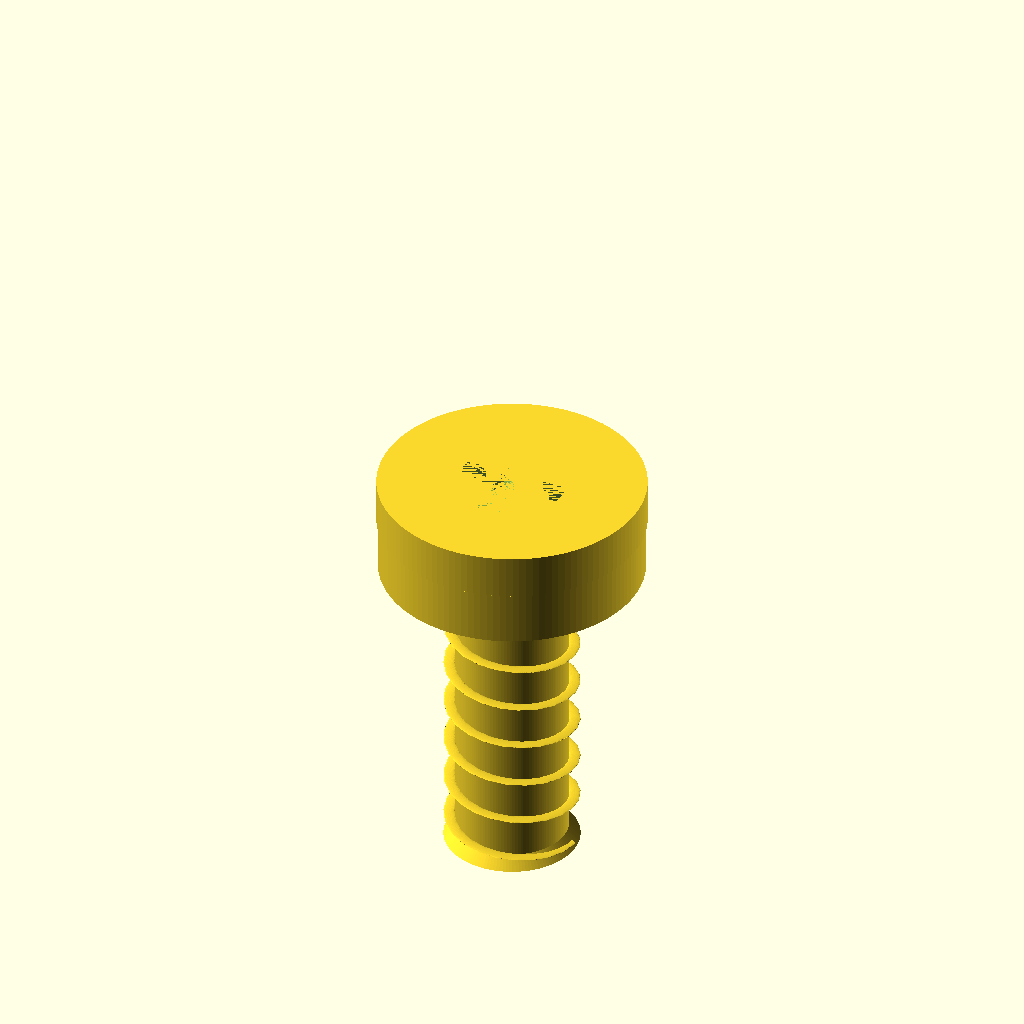
Cell 1 — every parameter at its default value.
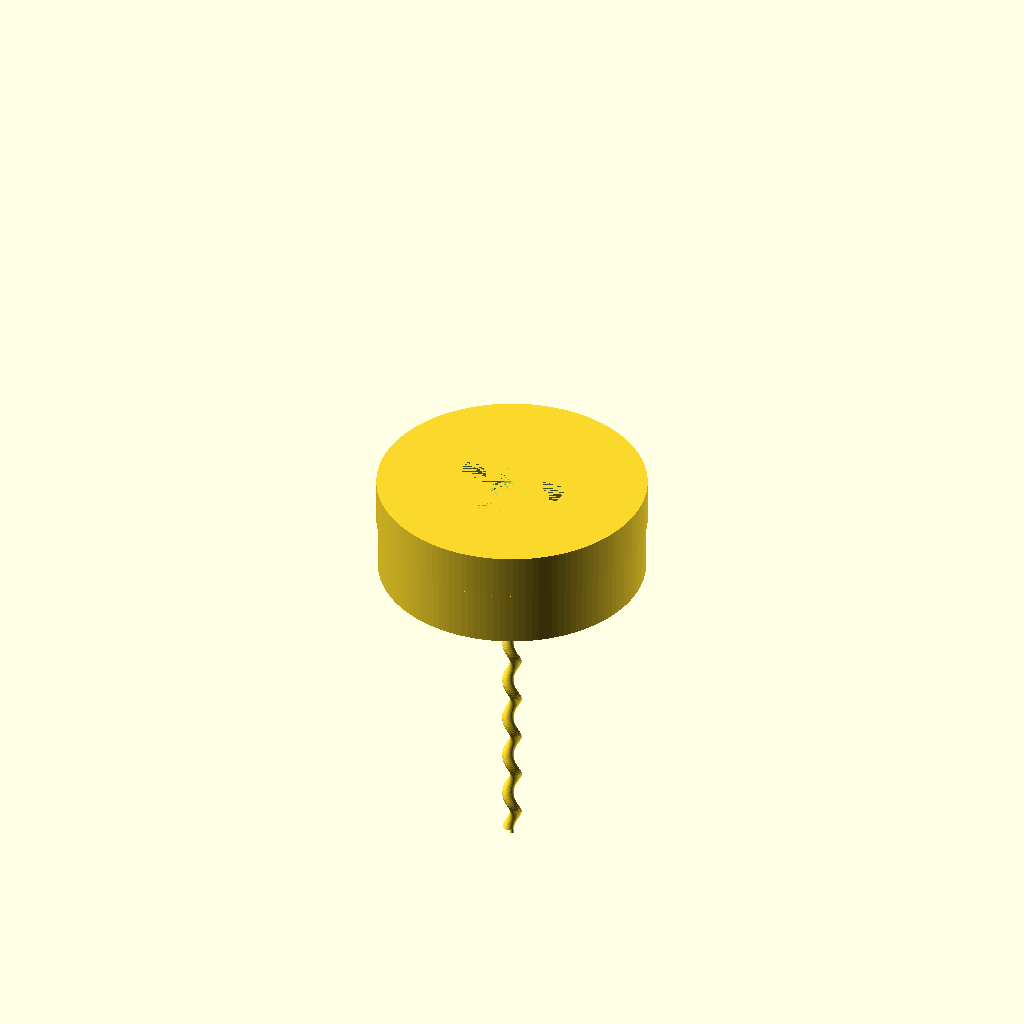
Cell 2: shank_diameter = 0.1 (everything else at default).
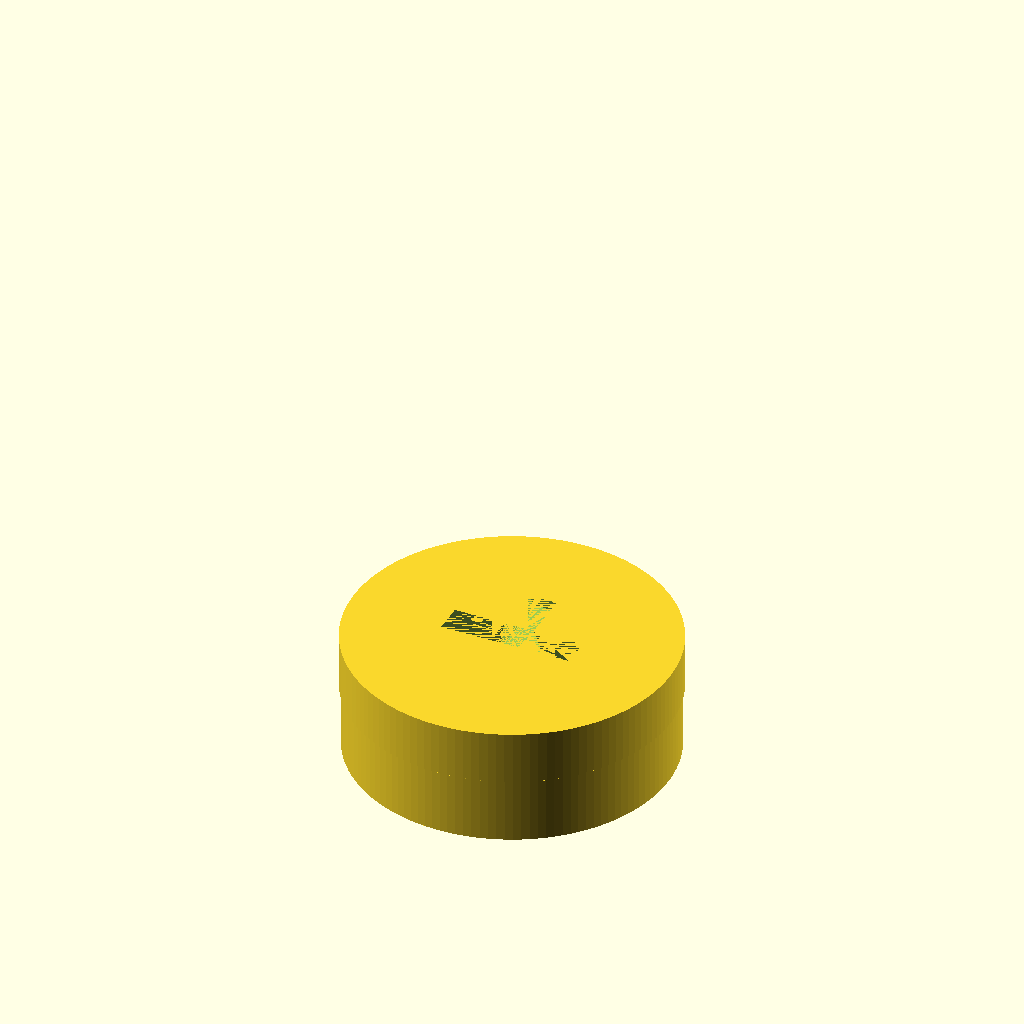
Cell 3: length_under_head = 0.5 (everything else at default).
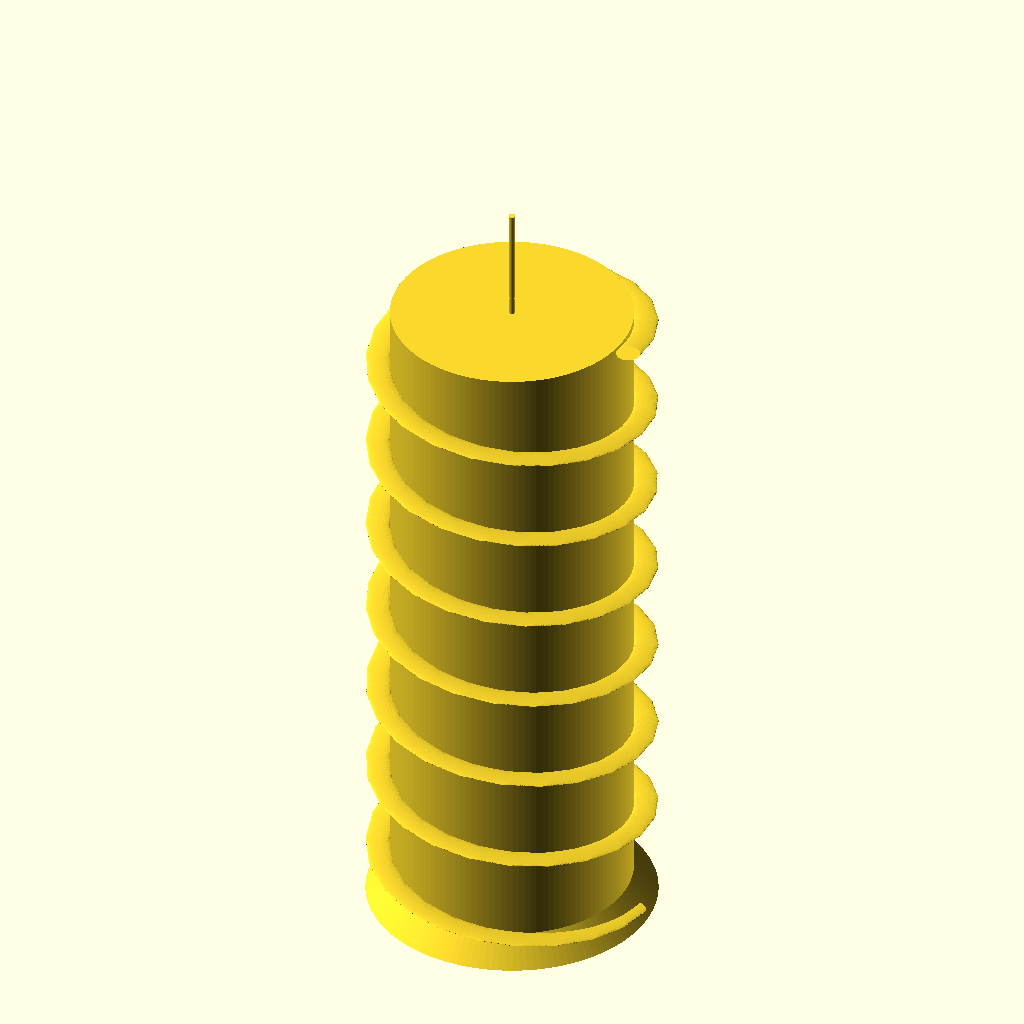
Cell 4: the same model with head_diameter = 0.1.
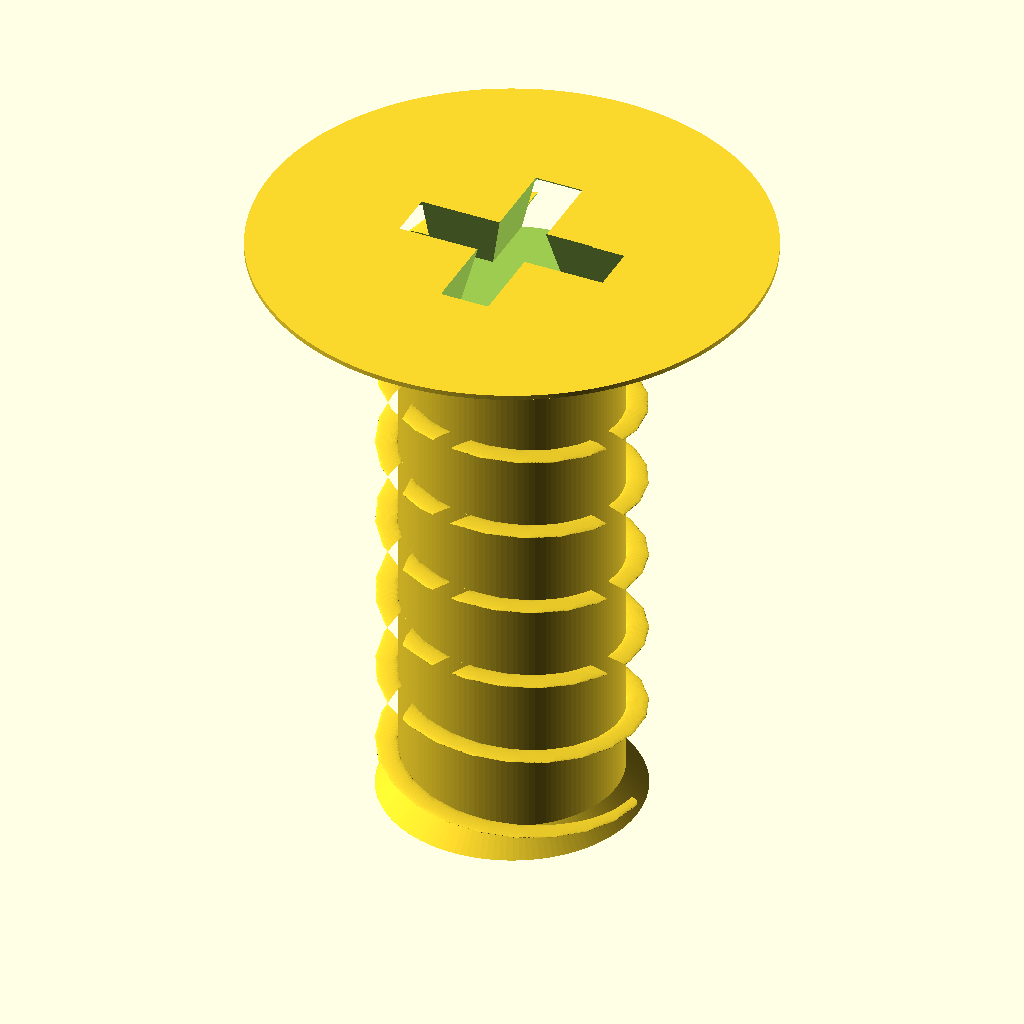
Cell 5 — head_height set to 0.05, the other parameters unchanged.
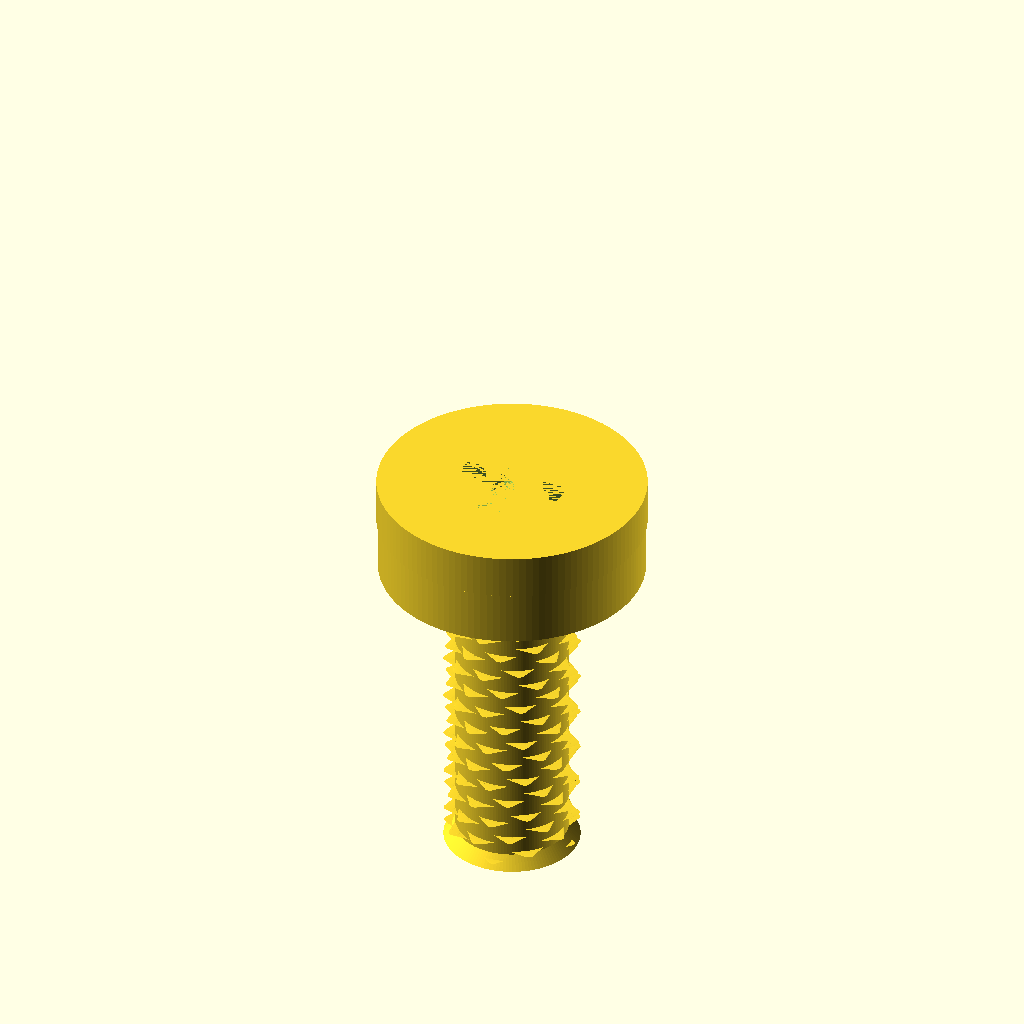
Cell 6 — thread_pitch set to 0.05, the other parameters unchanged.
The same orthographic view direction (rotation 55°, 0°, 25°; colour scheme Cornfield) for every cell, with the view re-fitted per cell, so scale and position can differ between cells.
OpenSCAD source file results/nopscadlib/craft/scad/screw__No8_screw.scad:
// Pan head screw (single connected solid)
// Target: shank Ø4.2, length under head 10, head Ø8.2, head height 3.05

$fn = 128;

// Parameters
shank_diameter     = 4.2;   //[2.1:8.4:0.1]
length_under_head  = 10;    //[5:20:0.5]
head_diameter      = 8.2;   //[4.1:16.4:0.1]
head_height        = 3.05;  //[1.5:6.1:0.05]

// Thread approximation (visual)
thread_pitch       = 1.4;   //[0.8:2.5:0.05]
thread_depth       = 0.35;  //[0.1:0.6:0.01]
tip_taper_h        = 1.2;   //[0.5:3:0.1]

// Drive recess (Phillips-like cross, shallow)
drive_depth        = 0.9;   //[0.3:1.5:0.05]
drive_arm_w        = 1.2;   //[0.6:2.0:0.05]
drive_arm_len      = 5.2;   //[3.0:7.0:0.1]
drive_taper        = 0.35;  //[0.0:0.8:0.05]

// Small overlap to guarantee watertight unions/differences
eps = 0.05;

module cross_recess(depth, arm_w, arm_len, taper=0.3) {
    // A simple tapered cross recess made from two perpendicular tapered slots
    // depth is along -Z (we'll position it at the head top and cut downward)
    linear_extrude(height=depth + eps, scale=max(0.01, 1 - taper), center=false)
        union() {
            square([arm_len, arm_w], center=true);
            square([arm_w, arm_len], center=true);
        }
}

module pan_head_screw(d=shank_diameter, L=length_under_head, hd=head_diameter, hh=head_height) {
    r_shank = d/2;
    r_head  = hd/2;

    // Pan head profile: cylindrical skirt + domed top (spherical cap)
    skirt_h = hh * 0.55;
    dome_h  = hh - skirt_h;

    // Sphere radius chosen so cap height = dome_h and base radius = r_head
    // R = (a^2 + h^2) / (2h)
    dome_R = (r_head*r_head + dome_h*dome_h) / (2*dome_h);

    // Thread core radius (minor)
    r_core = max(r_shank - thread_depth, 0.01);

    // Ensure tip taper doesn't exceed length
    tip_h = min(tip_taper_h, max(L - 0.2, 0.2));

    difference() {
        // ONE connected solid: head at z=[0..hh], shank at z=[-L..0]
        union() {
            // Shank (threaded approximation)
            translate([0,0,-L])
            union() {
                // Core cylinder
                cylinder(h=L + eps, r=r_core, center=false);

                // Helical ridge (major diameter)
                // Start slightly above the very tip to avoid degenerate geometry
                translate([0,0,tip_h*0.15])
                    linear_extrude(
                        height=(L - tip_h*0.15),
                        twist=360*(L - tip_h*0.15)/thread_pitch,
                        slices=max(ceil(L*16), 80),
                        center=false
                    )
                        translate([r_shank - thread_depth/2, 0, 0])
                            circle(r=thread_depth/2);

                // Tip taper (conical)
                cylinder(h=tip_h, r1=r_shank, r2=max(r_core*0.6, 0.01), center=false);
            }

            // Head: skirt + dome, connected at z=0 (underside of head)
            union() {
                // Skirt
                cylinder(h=skirt_h + eps, r=r_head, center=false);

                // Dome (spherical cap), clipped to height dome_h
                translate([0,0,skirt_h])
                intersection() {
                    translate([0,0,dome_R - dome_h])
                        sphere(r=dome_R);
                    cylinder(h=dome_h + eps, r=r_head + eps, center=false);
                }
            }
        }

        // Drive recess cut into the top of the head (downward from z=hh)
        // Positioned so it is visible in orthographic side views as well.
        translate([0,0,hh - drive_depth])
            cross_recess(
                depth=drive_depth,
                arm_w=drive_arm_w,
                arm_len=min(drive_arm_len, hd - 1.0),
                taper=drive_taper
            );
    }
}

pan_head_screw();
Parameter table extracted from the source (name, type, default, range or options):
shank_diameter: number, default 4.2, range 0.1 to 2.1, step 8.4
length_under_head: number, default 10, range 0.5 to 5, step 20
head_diameter: number, default 8.2, range 0.1 to 4.1, step 16.4
head_height: number, default 3.05, range 0.05 to 1.5, step 6.1
thread_pitch: number, default 1.4, range 0.05 to 0.8, step 2.5
thread_depth: number, default 0.35, range 0.01 to 0.1, step 0.6
tip_taper_h: number, default 1.2, range 0.1 to 0.5, step 3
drive_depth: number, default 0.9, range 0.05 to 0.3, step 1.5
drive_arm_w: number, default 1.2, range 0.05 to 0.6, step 2
drive_arm_len: number, default 5.2, range 0.1 to 3, step 7
drive_taper: number, default 0.35, range 0 to 0.05, step 0.8
eps: number, default 0.05
